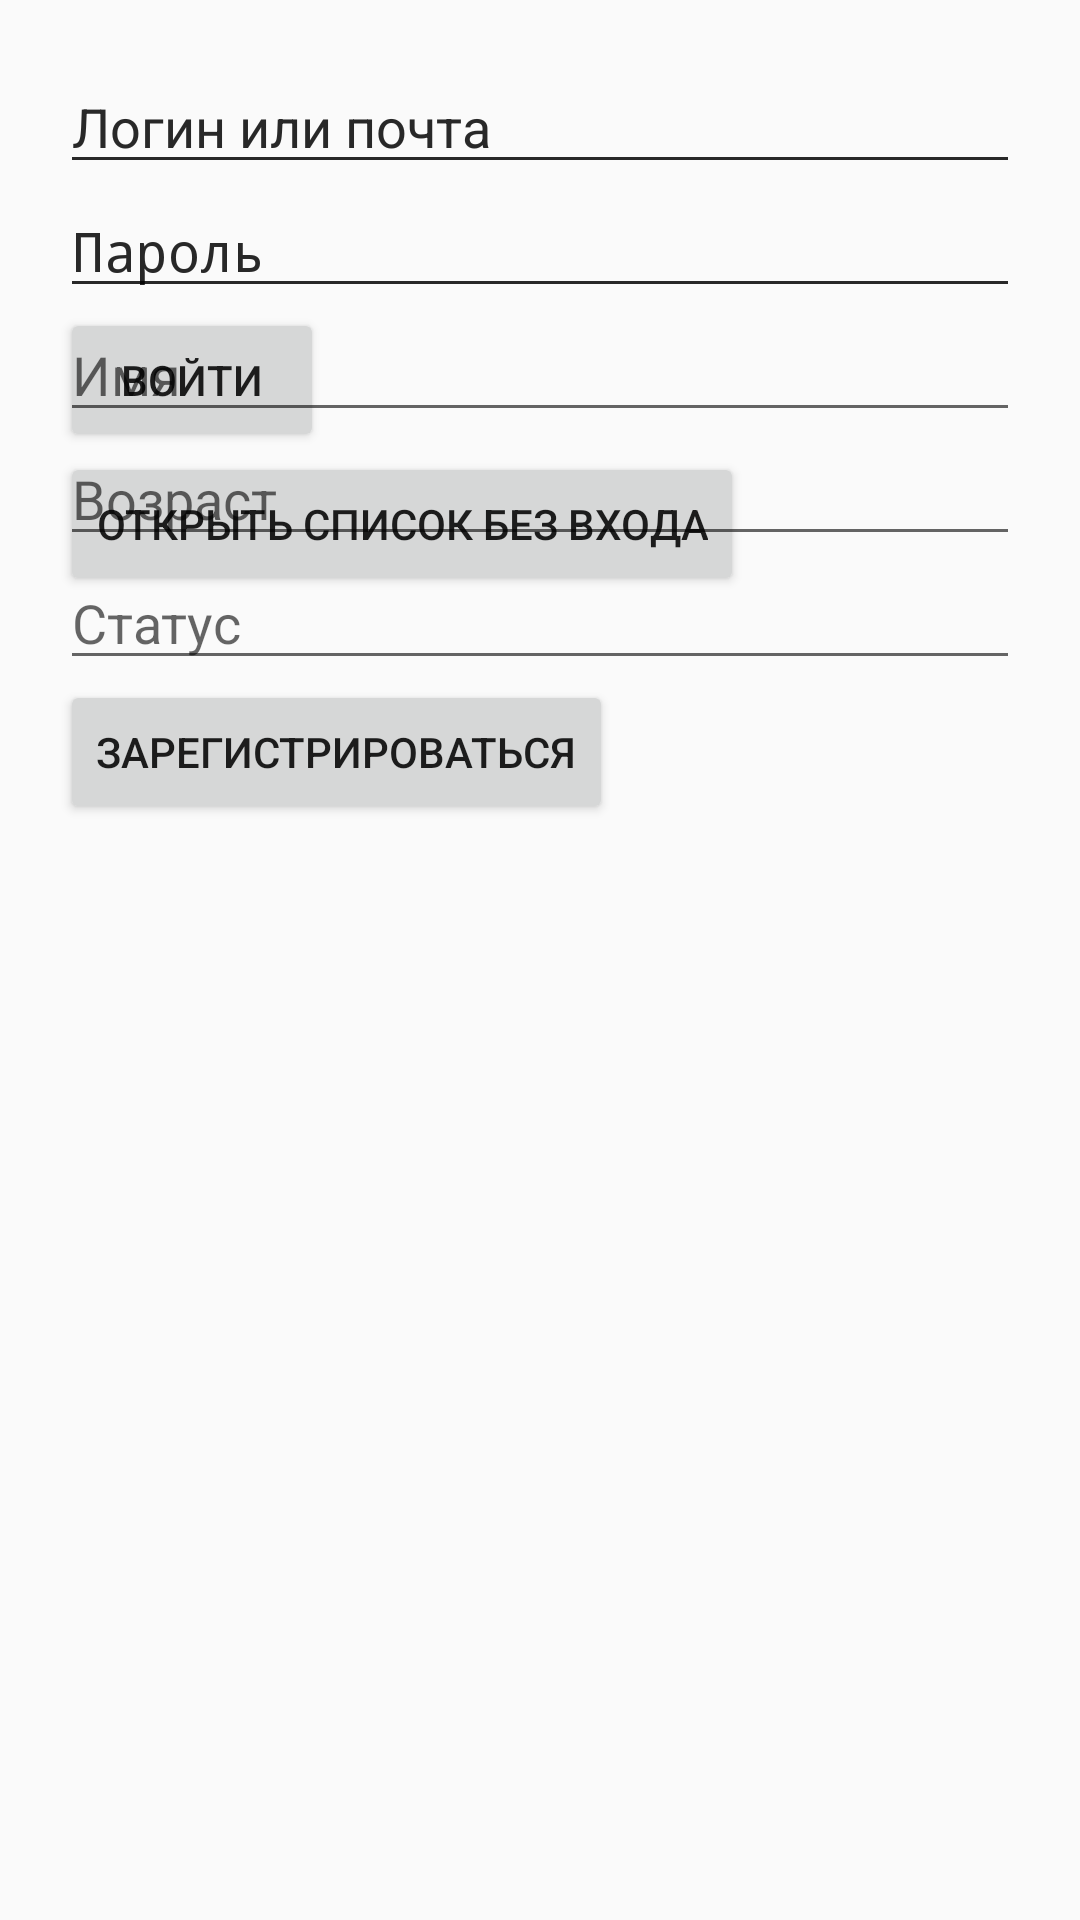

Produce the Android XML layout that renders to this screen, including the resource entries it uses.
<!-- AndroidManifest.xml: application theme AppTheme -->
<!-- res/layout/activity_sign.xml -->
<TabHost xmlns:android="http://schemas.android.com/apk/res/android" android:id="@+id/tabHost" android:layout_width="match_parent" android:layout_height="match_parent">
    <LinearLayout android:layout_width="match_parent" android:layout_height="match_parent" android:orientation="vertical">
        <TabWidget android:id="@android:id/tabs" android:layout_width="match_parent" android:layout_height="wrap_content"/>
        <FrameLayout android:id="@android:id/tabcontent" android:layout_width="match_parent" android:layout_height="match_parent">
            <ScrollView android:id="@+id/tabSignIn" android:layout_width="match_parent" android:layout_height="match_parent" android:fillViewport="true">
                <LinearLayout android:layout_width="match_parent" android:layout_height="wrap_content" android:orientation="vertical" android:padding="20dp">
                    <EditText android:id="@+id/LoginTextView" android:layout_width="match_parent" android:layout_height="wrap_content" android:hint="@string/login_hint" android:inputType="text" android:maxLines="1"/>
                    <EditText android:id="@+id/PasswordTextView" android:layout_width="match_parent" android:layout_height="wrap_content" android:hint="@string/password_hint" android:inputType="textPassword"/>
                    <Button android:layout_width="wrap_content" android:layout_height="wrap_content" android:text="@string/go_sign_in" android:onClick="SignIn"/>
                    <Button android:layout_width="wrap_content" android:layout_height="wrap_content" android:text="@string/demo_open" android:onClick="openDemo"/>
                </LinearLayout>
            </ScrollView>
            <ScrollView android:id="@+id/tabSignUp" android:layout_width="match_parent" android:layout_height="match_parent" android:fillViewport="true">
                <LinearLayout android:layout_width="match_parent" android:layout_height="wrap_content" android:orientation="vertical" android:padding="20dp">
                    <EditText android:id="@+id/NewLoginTextView" android:layout_width="match_parent" android:layout_height="wrap_content" android:hint="@string/login_hint" android:inputType="text" android:maxLines="1"/>
                    <EditText android:id="@+id/NewPasswordTextView" android:layout_width="match_parent" android:layout_height="wrap_content" android:hint="@string/password_hint" android:inputType="textPassword"/>
                    <EditText android:id="@+id/NewNameTextView" android:layout_width="match_parent" android:layout_height="wrap_content" android:hint="@string/name_hint" android:inputType="text" android:maxLines="1"/>
                    <EditText android:id="@+id/NewAgeTextView" android:layout_width="match_parent" android:layout_height="wrap_content" android:hint="@string/age_hint" android:inputType="number" android:maxLines="1"/>
                    <EditText android:id="@+id/NewStateTextView" android:layout_width="match_parent" android:layout_height="wrap_content" android:hint="@string/state_hint" android:inputType="text" android:maxLines="1"/>
                    <Button android:layout_width="wrap_content" android:layout_height="wrap_content" android:text="@string/go_sign_up" android:onClick="SignUp"/>
                </LinearLayout>
            </ScrollView>
        </FrameLayout>
    </LinearLayout>
</TabHost>
<!-- resources referenced by this layout -->
<resources>
  <string name="age_hint">Возраст</string>
  <string name="demo_open">Открыть список без входа</string>
  <string name="go_sign_in">Войти</string>
  <string name="go_sign_up">Зарегистрироваться</string>
  <string name="login_hint">Логин или почта</string>
  <string name="name_hint">Имя</string>
  <string name="password_hint">Пароль</string>
  <string name="state_hint">Статус</string>
  <style name="AppTheme" parent="android:style/Theme.Material.Light.NoActionBar">
          <item name="android:colorAccent">#663AB6</item>
          <item name="android:statusBarColor">#3700B3</item>
      </style>
</resources>
